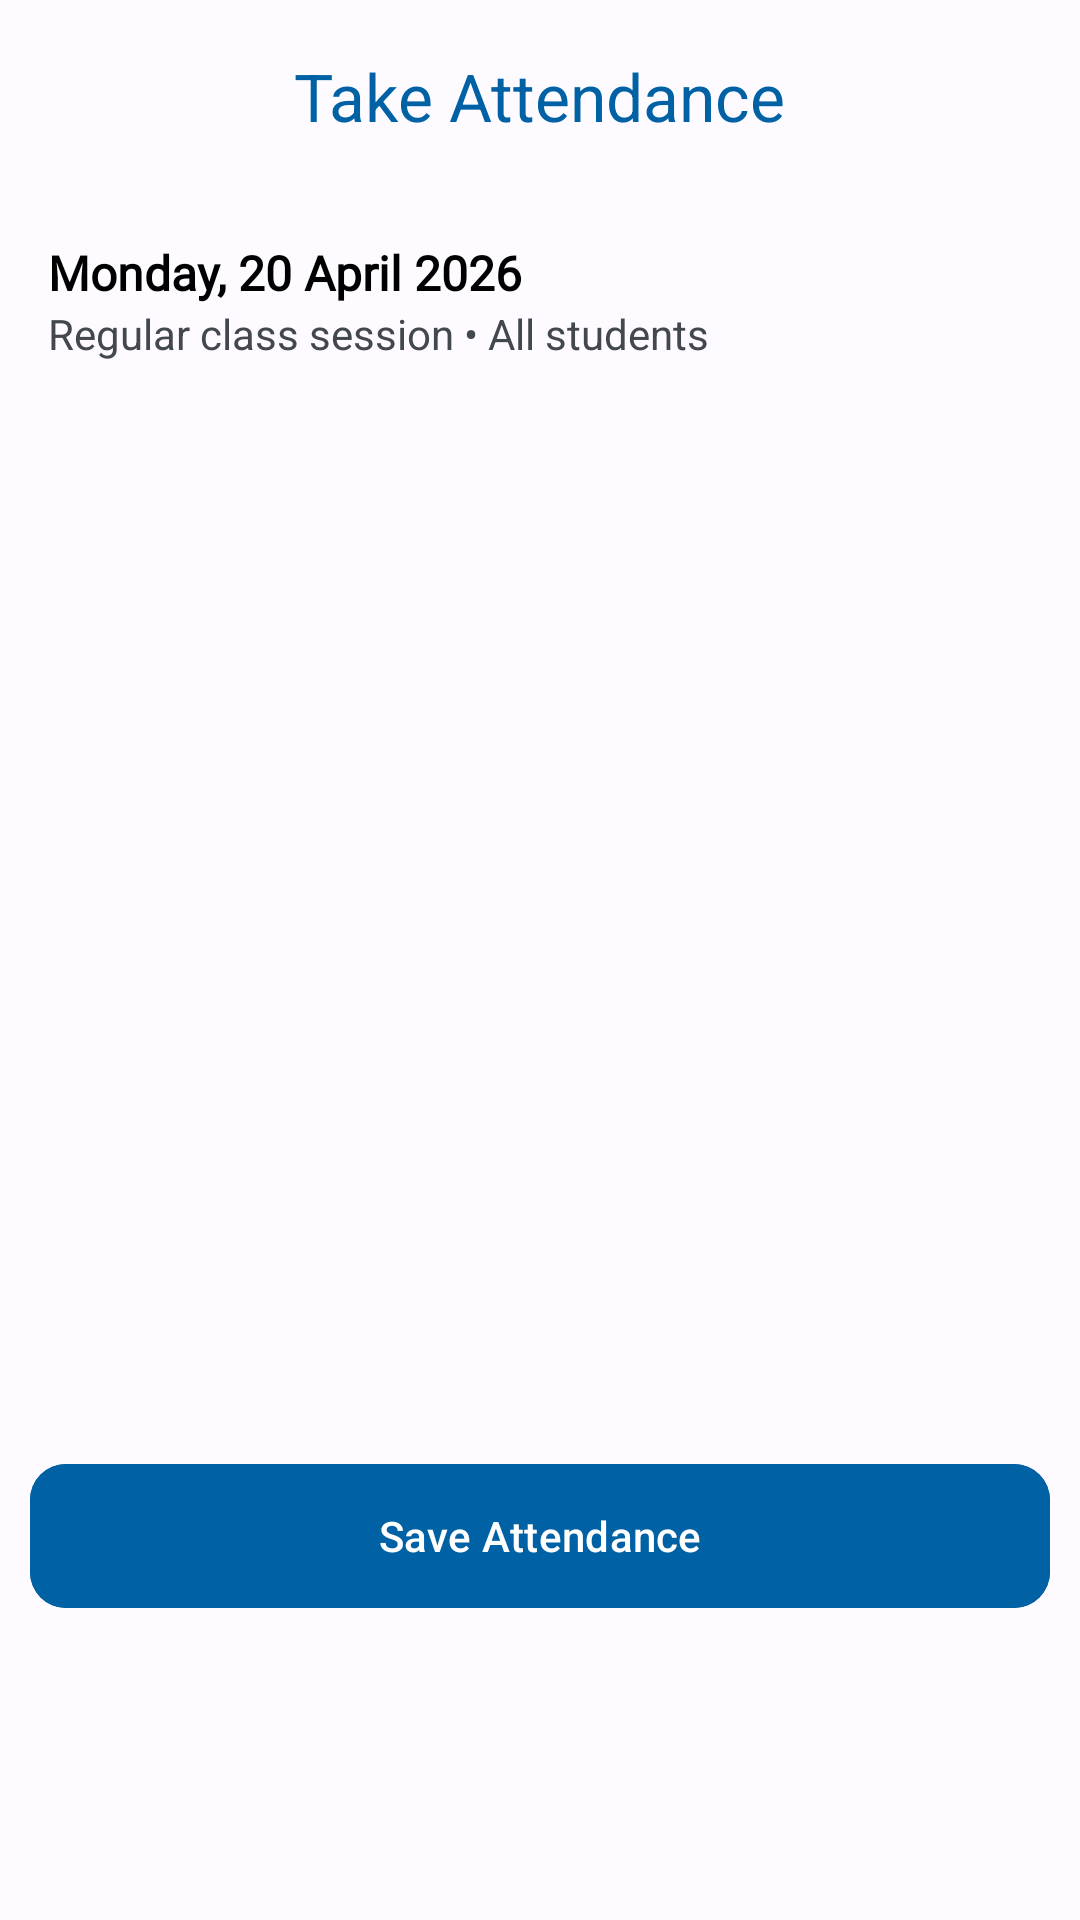

This screen was rendered from an Android layout file. Write that file and the resources it references.
<!-- AndroidManifest.xml: application theme Theme.SIMSekolah -->
<!-- res/layout/fragment_teacher_take_attendance.xml -->
<?xml version="1.0" encoding="utf-8"?>
<androidx.constraintlayout.widget.ConstraintLayout xmlns:android="http://schemas.android.com/apk/res/android"
    xmlns:app="http://schemas.android.com/apk/res-auto"
    xmlns:tools="http://schemas.android.com/tools"
    android:layout_width="match_parent"
    android:layout_height="match_parent"
    android:background="@color/md_theme_light_background">

    <com.google.android.material.appbar.AppBarLayout
        android:id="@+id/appBar"
        android:layout_width="match_parent"
        android:layout_height="wrap_content"
        android:background="@color/md_theme_light_background"
        app:layout_constraintTop_toTopOf="parent">

        <com.google.android.material.appbar.MaterialToolbar
            android:id="@+id/toolbar"
            android:layout_width="match_parent"
            android:layout_height="?attr/actionBarSize"
            app:navigationIcon="@drawable/ic_back_arrow"
            app:title="Take Attendance"
            app:titleCentered="true"
            app:titleTextColor="@color/md_theme_light_primary" />
    </com.google.android.material.appbar.AppBarLayout>

    <LinearLayout
        android:id="@+id/layoutSessionInfo"
        android:layout_width="match_parent"
        android:layout_height="wrap_content"
        android:orientation="vertical"
        android:padding="16dp"
        app:layout_constraintTop_toBottomOf="@id/appBar">

        <TextView
            android:id="@+id/tvSessionDate"
            android:layout_width="wrap_content"
            android:layout_height="wrap_content"
            android:fontFamily="@font/plus_jakarta_sans"
            android:text="Monday, 20 April 2026"
            android:textColor="@color/black"
            android:textSize="16sp"
            android:textStyle="bold" />

        <TextView
            android:id="@+id/tvSessionType"
            android:layout_width="wrap_content"
            android:layout_height="wrap_content"
            android:text="Regular class session • All students"
            android:textColor="@color/md_theme_light_onSurfaceVariant"
            android:textSize="14sp" />
    </LinearLayout>

    <androidx.recyclerview.widget.RecyclerView
        android:id="@+id/rvStudentAttendance"
        android:layout_width="match_parent"
        android:layout_height="0dp"
        android:clipToPadding="false"
        app:layout_constraintBottom_toTopOf="@id/btnSaveAttendance"
        app:layout_constraintTop_toBottomOf="@id/layoutSessionInfo"
        tools:listitem="@layout/item_student_attendance" />

    <com.google.android.material.button.MaterialButton
        android:id="@+id/btnSaveAttendance"
        android:layout_width="match_parent"
        android:layout_height="56dp"
        android:layout_marginBottom="100dp"
        android:layout_marginStart="10dp"
        android:layout_marginEnd="10dp"
        android:text="Save Attendance"
        android:textAllCaps="false"
        app:cornerRadius="12dp"
        app:layout_constraintBottom_toBottomOf="parent"
        android:backgroundTint="@color/md_theme_light_primary"/>

    <ProgressBar
        android:id="@+id/progressbar"
        android:layout_width="wrap_content"
        android:layout_height="wrap_content"
        android:visibility="gone"
        app:layout_constraintBottom_toBottomOf="parent"
        app:layout_constraintEnd_toEndOf="parent"
        app:layout_constraintStart_toStartOf="parent"
        app:layout_constraintTop_toTopOf="parent" />

</androidx.constraintlayout.widget.ConstraintLayout>
<!-- res/layout/item_student_attendance.xml (included above) -->
<?xml version="1.0" encoding="utf-8"?>
<com.google.android.material.card.MaterialCardView xmlns:android="http://schemas.android.com/apk/res/android"
    xmlns:app="http://schemas.android.com/apk/res-auto"
    android:layout_width="match_parent"
    android:layout_height="wrap_content"
    android:layout_marginHorizontal="8dp"
    android:layout_marginVertical="4dp"
    app:cardCornerRadius="8dp"
    app:cardElevation="0dp"
    app:strokeWidth="1dp"
    app:strokeColor="#EEEEEE">

    <LinearLayout
        android:layout_width="match_parent"
        android:layout_height="wrap_content"
        android:gravity="center_vertical"
        android:orientation="horizontal"
        android:padding="12dp">

        <View
            android:id="@+id/ivAvatar"
            android:layout_width="40dp"
            android:layout_height="40dp"
            android:background="@drawable/bg_circle_avatar"
            android:backgroundTint="@color/black" />

        <LinearLayout
            android:layout_width="0dp"
            android:layout_height="wrap_content"
            android:layout_marginStart="12dp"
            android:layout_weight="1"
            android:orientation="vertical">

            <TextView
                android:id="@+id/tvStudentName"
                android:layout_width="wrap_content"
                android:layout_height="wrap_content"
                android:fontFamily="@font/plus_jakarta_sans"
                android:text="Muhammad Alfaruq"
                android:textColor="@color/black"
                android:textSize="14sp"
                android:textStyle="bold" />

            <TextView
                android:id="@+id/tvStudentEmail"
                android:layout_width="wrap_content"
                android:layout_height="wrap_content"
                android:fontFamily="@font/plus_jakarta_sans"
                android:text="email"
                android:textColor="#888888"
                android:textSize="12sp" />
        </LinearLayout>

        <LinearLayout
            android:layout_width="wrap_content"
            android:layout_height="wrap_content"
            android:gravity="center"
            android:orientation="vertical">

            <LinearLayout
                android:id="@+id/layoutLabels"
                android:layout_width="wrap_content"
                android:layout_height="wrap_content"
                android:orientation="horizontal"
                android:paddingBottom="4dp"
                android:visibility="visible">
                <TextView
                    android:layout_width="24dp"
                    android:layout_height="wrap_content"
                    android:text="P"
                    android:gravity="center"
                    android:textSize="10sp"
                    android:textColor="#888888"/>
                <TextView
                    android:layout_width="24dp"
                    android:layout_height="wrap_content"
                    android:text="L" android:gravity="center" android:textSize="10sp" android:textColor="#888888"/>
                <TextView
                    android:layout_width="24dp"
                    android:layout_height="wrap_content" android:text="S" android:gravity="center" android:textSize="10sp" android:textColor="#888888"/>
                <TextView
                    android:layout_width="24dp" android:layout_height="wrap_content" android:text="P" android:gravity="center" android:textSize="10sp" android:textColor="#888888"/>
            </LinearLayout>

            <RadioGroup
                android:id="@+id/rgStatus"
                android:layout_width="wrap_content"
                android:layout_height="wrap_content"
                android:orientation="horizontal">

                <RadioButton
                    android:id="@+id/rbPresent"
                    android:layout_width="24dp"
                    android:layout_height="24dp"
                    android:button="@null"
                    android:background="@drawable/selector_rb_blue" />

                <RadioButton
                    android:id="@+id/rbLate"
                    android:layout_width="24dp"
                    android:layout_height="24dp"
                    android:layout_marginStart="4dp"
                    android:button="@null"
                    android:background="@drawable/selector_rb_orange" />

                <RadioButton
                    android:id="@+id/rbSick"
                    android:layout_width="24dp"
                    android:layout_height="24dp"
                    android:layout_marginStart="4dp"
                    android:button="@null"
                    android:background="@drawable/selector_rb_red" />

                <RadioButton
                    android:id="@+id/rbPermission"
                    android:layout_width="24dp"
                    android:layout_height="24dp"
                    android:layout_marginStart="4dp"
                    android:button="@null"
                    android:background="@drawable/selector_rb_green" />

            </RadioGroup>
        </LinearLayout>

    </LinearLayout>
</com.google.android.material.card.MaterialCardView>
<!-- resources referenced by this layout -->
<resources>
  <color name="black">#FF000000</color>
  <color name="md_theme_light_background">#FDFBFF</color>
  <color name="md_theme_light_onSurfaceVariant">#43474E</color>
  <color name="md_theme_light_primary">#0061A4</color>
  <!-- drawable bg_circle_avatar (drawable) -->
  <?xml version="1.0" encoding="utf-8"?>
  <shape xmlns:android="http://schemas.android.com/apk/res/android"
      android:shape="oval">
      <solid android:color="#505050" /> 
      <size android:width="40dp" android:height="40dp" />
  </shape>
  <style name="Theme.SIMSekolah" parent="Base.Theme.SIMSekolah" />
  <style name="Base.Theme.SIMSekolah" parent="Theme.Material3.DayNight.NoActionBar">
  
          
          <item name="colorPrimary">@color/md_theme_light_primary</item>
          <item name="colorOnPrimary">@color/md_theme_light_onPrimary</item>
          <item name="colorPrimaryContainer">@color/md_theme_light_primaryContainer</item>
          <item name="colorOnPrimaryContainer">@color/md_theme_light_onPrimaryContainer</item>
          <item name="colorSecondary">@color/md_theme_light_secondary</item>
          <item name="colorOnSecondary">@color/md_theme_light_onSecondary</item>
          <item name="colorSecondaryContainer">@color/md_theme_light_secondaryContainer</item>
          <item name="colorOnSecondaryContainer">@color/md_theme_light_onSecondaryContainer</item>
          <item name="colorTertiary">@color/md_theme_light_tertiary</item>
          <item name="colorOnTertiary">@color/md_theme_light_onTertiary</item>
          <item name="colorTertiaryContainer">@color/md_theme_light_tertiaryContainer</item>
          <item name="colorOnTertiaryContainer">@color/md_theme_light_onTertiaryContainer</item>
          <item name="android:colorBackground">@color/md_theme_light_background</item>
          <item name="colorOnBackground">@color/md_theme_light_onBackground</item>
          <item name="colorSurface">@color/md_theme_light_surface</item>
          <item name="colorOnSurface">@color/md_theme_light_onSurface</item>
          <item name="colorSurfaceVariant">@color/md_theme_light_surfaceVariant</item>
          <item name="colorOnSurfaceVariant">@color/md_theme_light_onSurfaceVariant</item>
          <item name="colorOutline">@color/md_theme_light_outline</item>
  
          
          <item name="android:statusBarColor">@android:color/transparent</item>
          <item name="android:windowLightStatusBar">true</item>
          <item name="android:windowDrawsSystemBarBackgrounds">true</item>
      </style>
  <color name="md_theme_light_onPrimary">#FFFFFF</color>
  <color name="md_theme_light_primaryContainer">#D1E4FF</color>
  <color name="md_theme_light_onPrimaryContainer">#001D36</color>
  <color name="md_theme_light_secondary">#535F70</color>
  <color name="md_theme_light_onSecondary">#FFFFFF</color>
  <color name="md_theme_light_secondaryContainer">#D7E3F7</color>
  <color name="md_theme_light_onSecondaryContainer">#101C2B</color>
  <color name="md_theme_light_tertiary">#6B5778</color>
  <color name="md_theme_light_onTertiary">#FFFFFF</color>
  <color name="md_theme_light_tertiaryContainer">#F2DAFF</color>
  <color name="md_theme_light_onTertiaryContainer">#251431</color>
  <color name="md_theme_light_onBackground">#1A1C1E</color>
  <color name="md_theme_light_surface">#FDFBFF</color>
  <color name="md_theme_light_onSurface">#1A1C1E</color>
  <color name="md_theme_light_surfaceVariant">#DFE2EB</color>
  <color name="md_theme_light_outline">#73777F</color>
</resources>
